Run: headless pygame with SDL's dummy video driver; simulated clock (each Clock.tick advances the game by its frame time, no real sleeping); random seed 0; keys injected as events and as key.get_pressed() state; no mouse input.
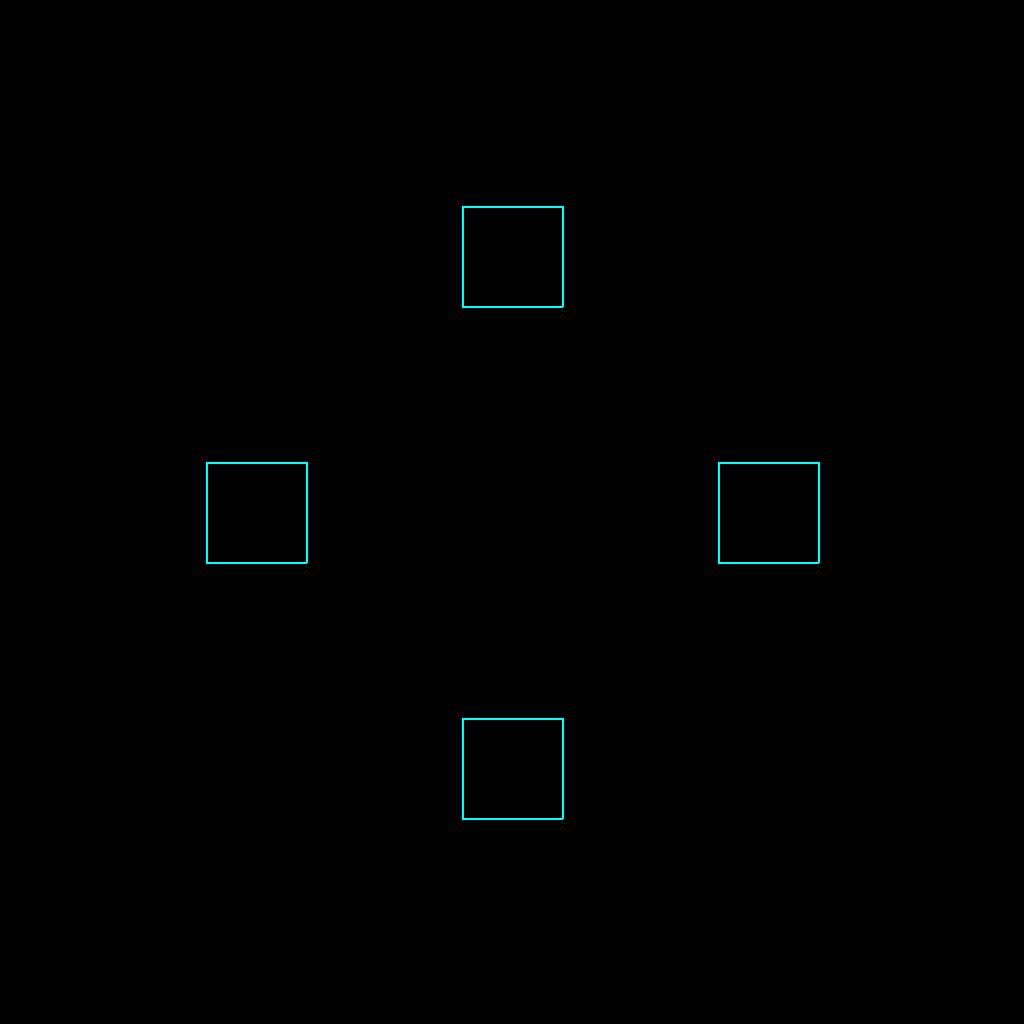
Frame 1 of 4 · flips 1–60 · no input
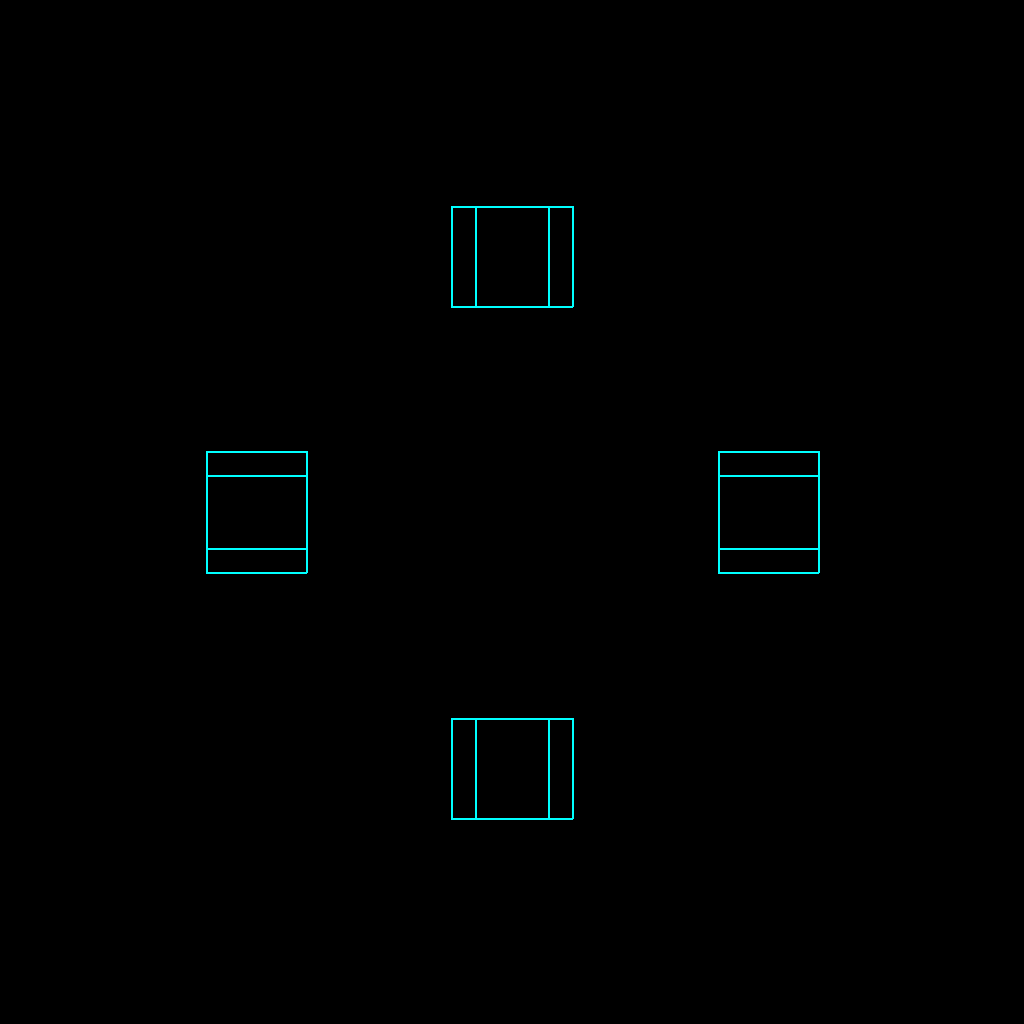
Frame 2 of 4 · flips 61–180 · tapped SPACE, RETURN · held RIGHT (→), D
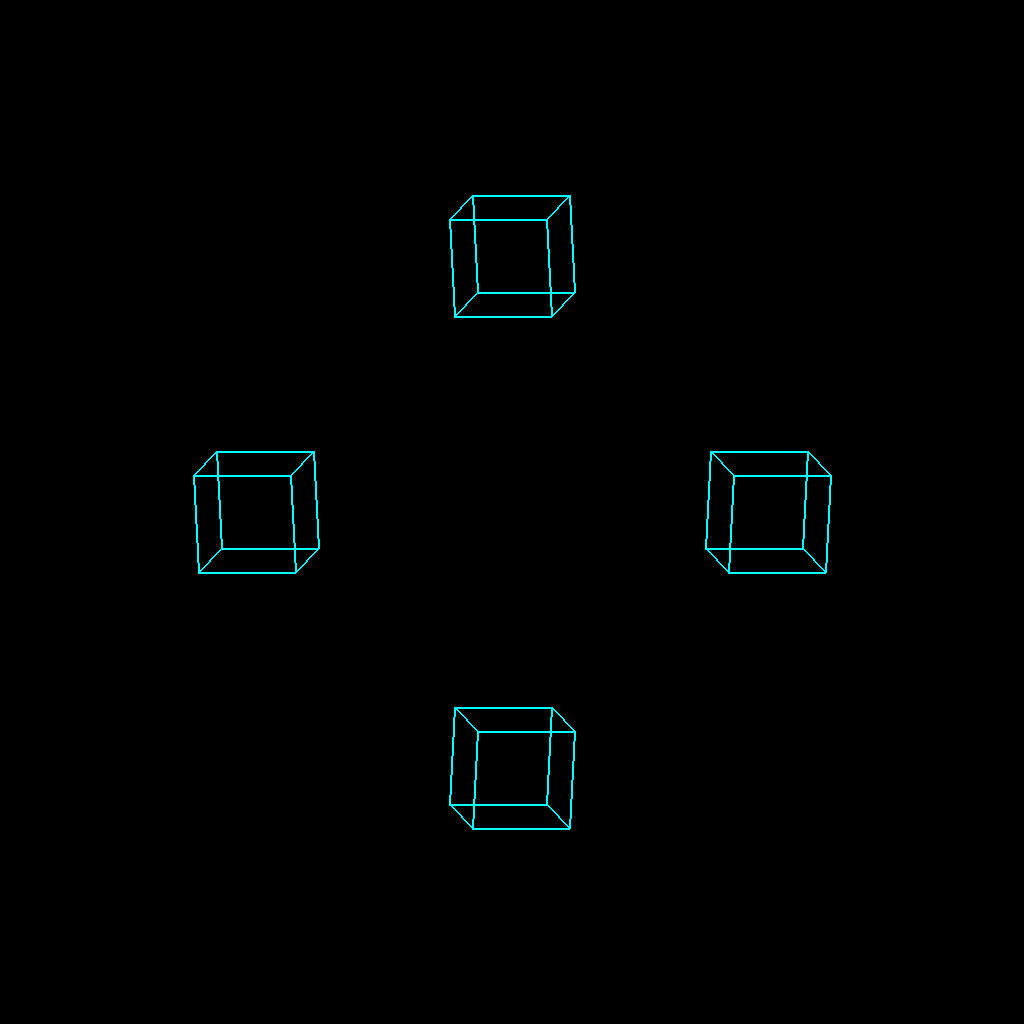
Frame 3 of 4 · flips 181–300 · held DOWN (↓), S
Frame 4 of 4 · flips 301–420 · held LEFT (←), A, UP (↑), W · screen same as frame 1, image omitted

The pygame program that drew these frames:

import pygame
import sys
from math import cos, sin

# Initialize Pygame
def initialize_pygame(screen_width, screen_height):
    pygame.init()
    screen = pygame.display.set_mode((screen_width, screen_height))
    pygame.display.set_caption("Hologram Display")
    return screen

# Define colors
black = (0, 0, 0)  # RGB value for black
light_blue = (0, 255, 255)
 # RGB value for white

# Draw 3D cube
def draw_3d_cube(window, angle_x, angle_y, angle_z, position):
    scale = 50
    cube_points = [
        [-1, -1, 1], [1, -1, 1], [1, 1, 1], [-1, 1, 1],
        [-1, -1, -1], [1, -1, -1], [1, 1, -1], [-1, 1, -1]
    ]
    connections = [
        (0, 1), (1, 2), (2, 3), (3, 0),
        (4, 5), (5, 6), (6, 7), (7, 4),
        (0, 4), (1, 5), (2, 6), (3, 7)
    ]
    rotation_x = [
        [1, 0, 0],
        [0, cos(angle_x), -sin(angle_x)],
        [0, sin(angle_x), cos(angle_x)]
    ]
    rotation_y = [
        [cos(angle_y), 0, sin(angle_y)],
        [0, 1, 0],
        [-sin(angle_y), 0, cos(angle_y)]
    ]
    rotation_z = [
        [cos(angle_z), -sin(angle_z), 0],
        [sin(angle_z), cos(angle_z), 0],
        [0, 0, 1]
    ]
    rotated_points = []
    for point in cube_points:
        rotated = point
        rotated = [sum([rotation_x[i][j] * rotated[j] for j in range(3)]) for i in range(3)]
        rotated = [sum([rotation_y[i][j] * rotated[j] for j in range(3)]) for i in range(3)]
        rotated = [sum([rotation_z[i][j] * rotated[j] for j in range(3)]) for i in range(3)]
        rotated_points.append(rotated)
    for connection in connections:
        pygame.draw.line(window, light_blue, (rotated_points[connection[0]][0] * scale + position[0], rotated_points[connection[0]][1] * scale + position[1]),
                         (rotated_points[connection[1]][0] * scale + position[0], rotated_points[connection[1]][1] * scale + position[1]), 2)

# Main function to run the program
# Main function to run the program
def main():
    screen_width = 1024
    screen_height = 1024
    screen = initialize_pygame(screen_width, screen_height)

    running = True
    angle_x_top = angle_y_top = angle_z_top = 0
    angle_x_bottom = angle_y_bottom = angle_z_bottom = 0
    angle_x_left = angle_y_left = angle_z_left = 0
    angle_x_right = angle_y_right = angle_z_right = 0
    rotation_speed = 0.002  # Set rotation speed

    while running:
        for event in pygame.event.get():
            if event.type == pygame.QUIT:
                running = False
            elif event.type == pygame.KEYDOWN:
                if event.key == pygame.K_ESCAPE:
                    running = False

        keys = pygame.key.get_pressed()

        # Reset angles if 'R' key is pressed
        if keys[pygame.K_r]:
            angle_x_top = angle_y_top = angle_z_top = 0
            angle_x_bottom = angle_y_bottom = angle_z_bottom = 0
            angle_x_left = angle_y_left = angle_z_left = 0
            angle_x_right = angle_y_right = angle_z_right = 0

        # Handle rotation for each cube according to key presses
        if keys[pygame.K_a]:
            angle_y_top += rotation_speed
            angle_y_bottom -= rotation_speed
            angle_x_left += rotation_speed
            angle_x_right -= rotation_speed

        if keys[pygame.K_d]:
            angle_y_top -= rotation_speed
            angle_y_bottom += rotation_speed
            angle_x_left -= rotation_speed
            angle_x_right += rotation_speed

        if keys[pygame.K_w]:
            angle_x_top += rotation_speed
            angle_x_bottom += rotation_speed
            angle_y_left += rotation_speed
            angle_y_right += rotation_speed

        if keys[pygame.K_s]:
            angle_x_top -= rotation_speed
            angle_x_bottom -= rotation_speed
            angle_y_left -= rotation_speed
            angle_y_right -= rotation_speed

        screen.fill(black)
        draw_3d_cube(screen, angle_x_top, angle_y_top, angle_z_top, (screen_width // 2, screen_height // 4))  # Top cube
        draw_3d_cube(screen, angle_x_bottom, angle_y_bottom, angle_z_bottom, (screen_width // 2, screen_height * 3 // 4))  # Bottom cube
        draw_3d_cube(screen, angle_x_left, angle_y_left, angle_z_left, (screen_width // 4, screen_height // 2))  # Left cube
        draw_3d_cube(screen, angle_x_right, angle_y_right, angle_z_right, (screen_width * 3 // 4, screen_height // 2))  # Right cube
        pygame.display.update()

    pygame.quit()
    sys.exit()

if __name__ == "__main__":
    main()
